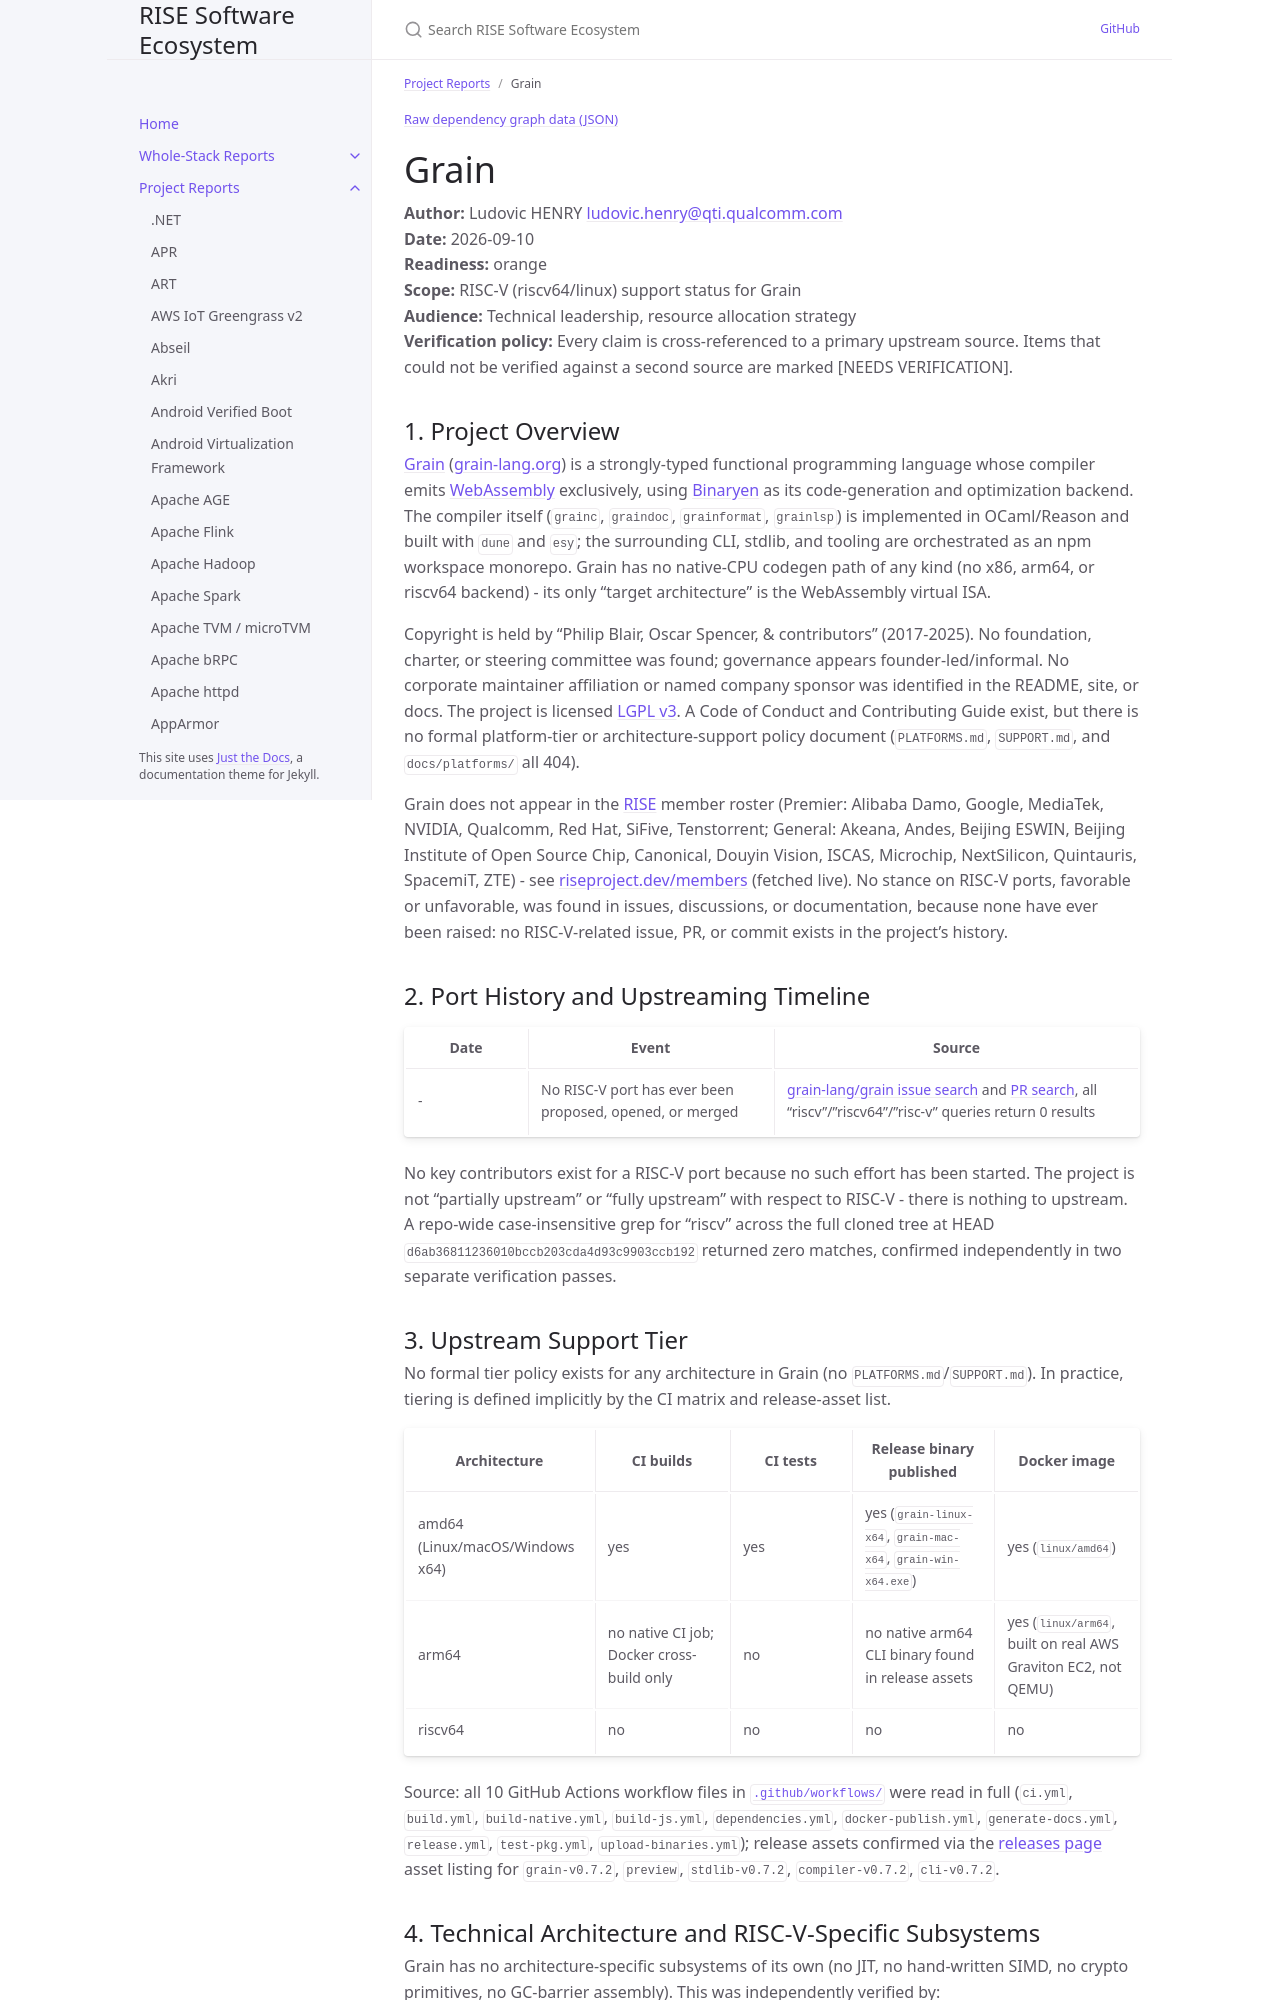

repository: riseproject-dev/sw-ecosystem · page: pr-preview/pr-9/project-reports/grain.html · generator: jekyll

---
title: Grain
parent: Project Reports
color: orange
---

{% include dependency-graph.html slug="dependencies" subset="grain" %}

# Grain

**Author:** Ludovic HENRY <ludovic.henry@qti.qualcomm.com><br/>
**Date:** 2026-09-10<br/>
**Readiness:** orange<br/>
**Scope:** RISC-V (riscv64/linux) support status for Grain<br/>
**Audience:** Technical leadership, resource allocation strategy<br/>
**Verification policy:** Every claim is cross-referenced to a primary upstream source. Items that could not be verified against a second source are marked [NEEDS VERIFICATION].<br/>

## 1. Project Overview

[Grain](https://github.com/grain-lang/grain) ([grain-lang.org](https://grain-lang.org/)) is a strongly-typed functional programming language whose compiler emits [WebAssembly](https://webassembly.org/) exclusively, using [Binaryen](https://github.com/WebAssembly/binaryen) as its code-generation and optimization backend. The compiler itself (`grainc`, `graindoc`, `grainformat`, `grainlsp`) is implemented in OCaml/Reason and built with `dune` and `esy`; the surrounding CLI, stdlib, and tooling are orchestrated as an npm workspace monorepo. Grain has no native-CPU codegen path of any kind (no x86, arm64, or riscv64 backend) - its only "target architecture" is the WebAssembly virtual ISA.

Copyright is held by "Philip Blair, Oscar Spencer, & contributors" (2017-2025). No foundation, charter, or steering committee was found; governance appears founder-led/informal. No corporate maintainer affiliation or named company sponsor was identified in the README, site, or docs. The project is licensed [LGPL v3](https://github.com/grain-lang/grain). A Code of Conduct and Contributing Guide exist, but there is no formal platform-tier or architecture-support policy document (`PLATFORMS.md`, `SUPPORT.md`, and `docs/platforms/` all 404).

Grain does not appear in the [RISE](https://riseproject.dev/) member roster (Premier: Alibaba Damo, Google, MediaTek, NVIDIA, Qualcomm, Red Hat, SiFive, Tenstorrent; General: Akeana, Andes, Beijing ESWIN, Beijing Institute of Open Source Chip, Canonical, Douyin Vision, ISCAS, Microchip, NextSilicon, Quintauris, SpacemiT, ZTE) - see [riseproject.dev/members](https://riseproject.dev/members/) (fetched live). No stance on RISC-V ports, favorable or unfavorable, was found in issues, discussions, or documentation, because none have ever been raised: no RISC-V-related issue, PR, or commit exists in the project's history.

## 2. Port History and Upstreaming Timeline

| Date | Event | Source |
|---|---|---|
| - | No RISC-V port has ever been proposed, opened, or merged | [grain-lang/grain issue search](https://github.com/grain-lang/grain/issues) and [PR search](https://github.com/grain-lang/grain/pulls), all "riscv"/"riscv64"/"risc-v" queries return 0 results |

No key contributors exist for a RISC-V port because no such effort has been started. The project is not "partially upstream" or "fully upstream" with respect to RISC-V - there is nothing to upstream. A repo-wide case-insensitive grep for "riscv" across the full cloned tree at HEAD `d6ab36811236010bccb203cda4d93c9903ccb192` returned zero matches, confirmed independently in two separate verification passes.

## 3. Upstream Support Tier

No formal tier policy exists for any architecture in Grain (no `PLATFORMS.md`/`SUPPORT.md`). In practice, tiering is defined implicitly by the CI matrix and release-asset list.

| Architecture | CI builds | CI tests | Release binary published | Docker image |
|---|---|---|---|---|
| amd64 (Linux/macOS/Windows x64) | yes | yes | yes (`grain-linux-x64`, `grain-mac-x64`, `grain-win-x64.exe`) | yes (`linux/amd64`) |
| arm64 | no native CI job; Docker cross-build only | no | no native arm64 CLI binary found in release assets | yes (`linux/arm64`, built on real AWS Graviton EC2, not QEMU) |
| riscv64 | no | no | no | no |

Source: all 10 GitHub Actions workflow files in [`.github/workflows/`](https://github.com/grain-lang/grain/tree/d6ab36811236010bccb203cda4d93c9903ccb192/.github/workflows) were read in full (`ci.yml`, `build.yml`, `build-native.yml`, `build-js.yml`, `dependencies.yml`, `docker-publish.yml`, `generate-docs.yml`, `release.yml`, `test-pkg.yml`, `upload-binaries.yml`); release assets confirmed via the [releases page](https://github.com/grain-lang/grain/releases) asset listing for `grain-v0.7.2`, `preview`, `stdlib-v0.7.2`, `compiler-v0.7.2`, `cli-v0.7.2`.
